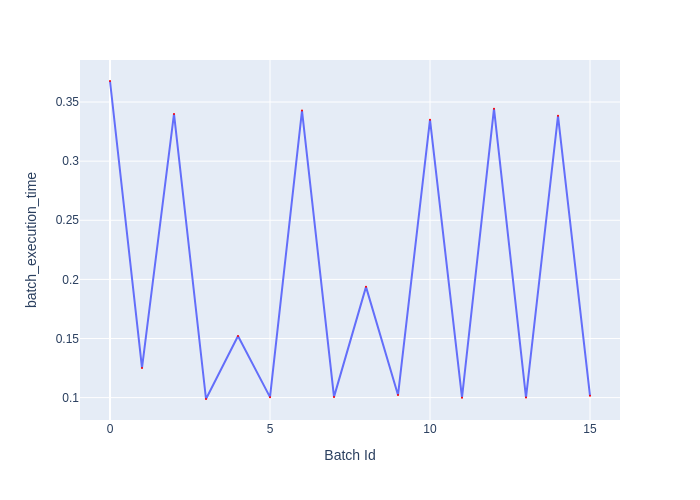

The file beside this chart, header and first rows:
Batch Id, batch_execution_time
0, 0.3678
1, 0.1251
2, 0.34
3, 0.09882
4, 0.1522
5, 0.1004
6, 0.3428
7, 0.1006
8, 0.1937
9, 0.1022
10, 0.3351
11, 0.09998
12, 0.3444
13, 0.09999
14, 0.3383
15, 0.1015
